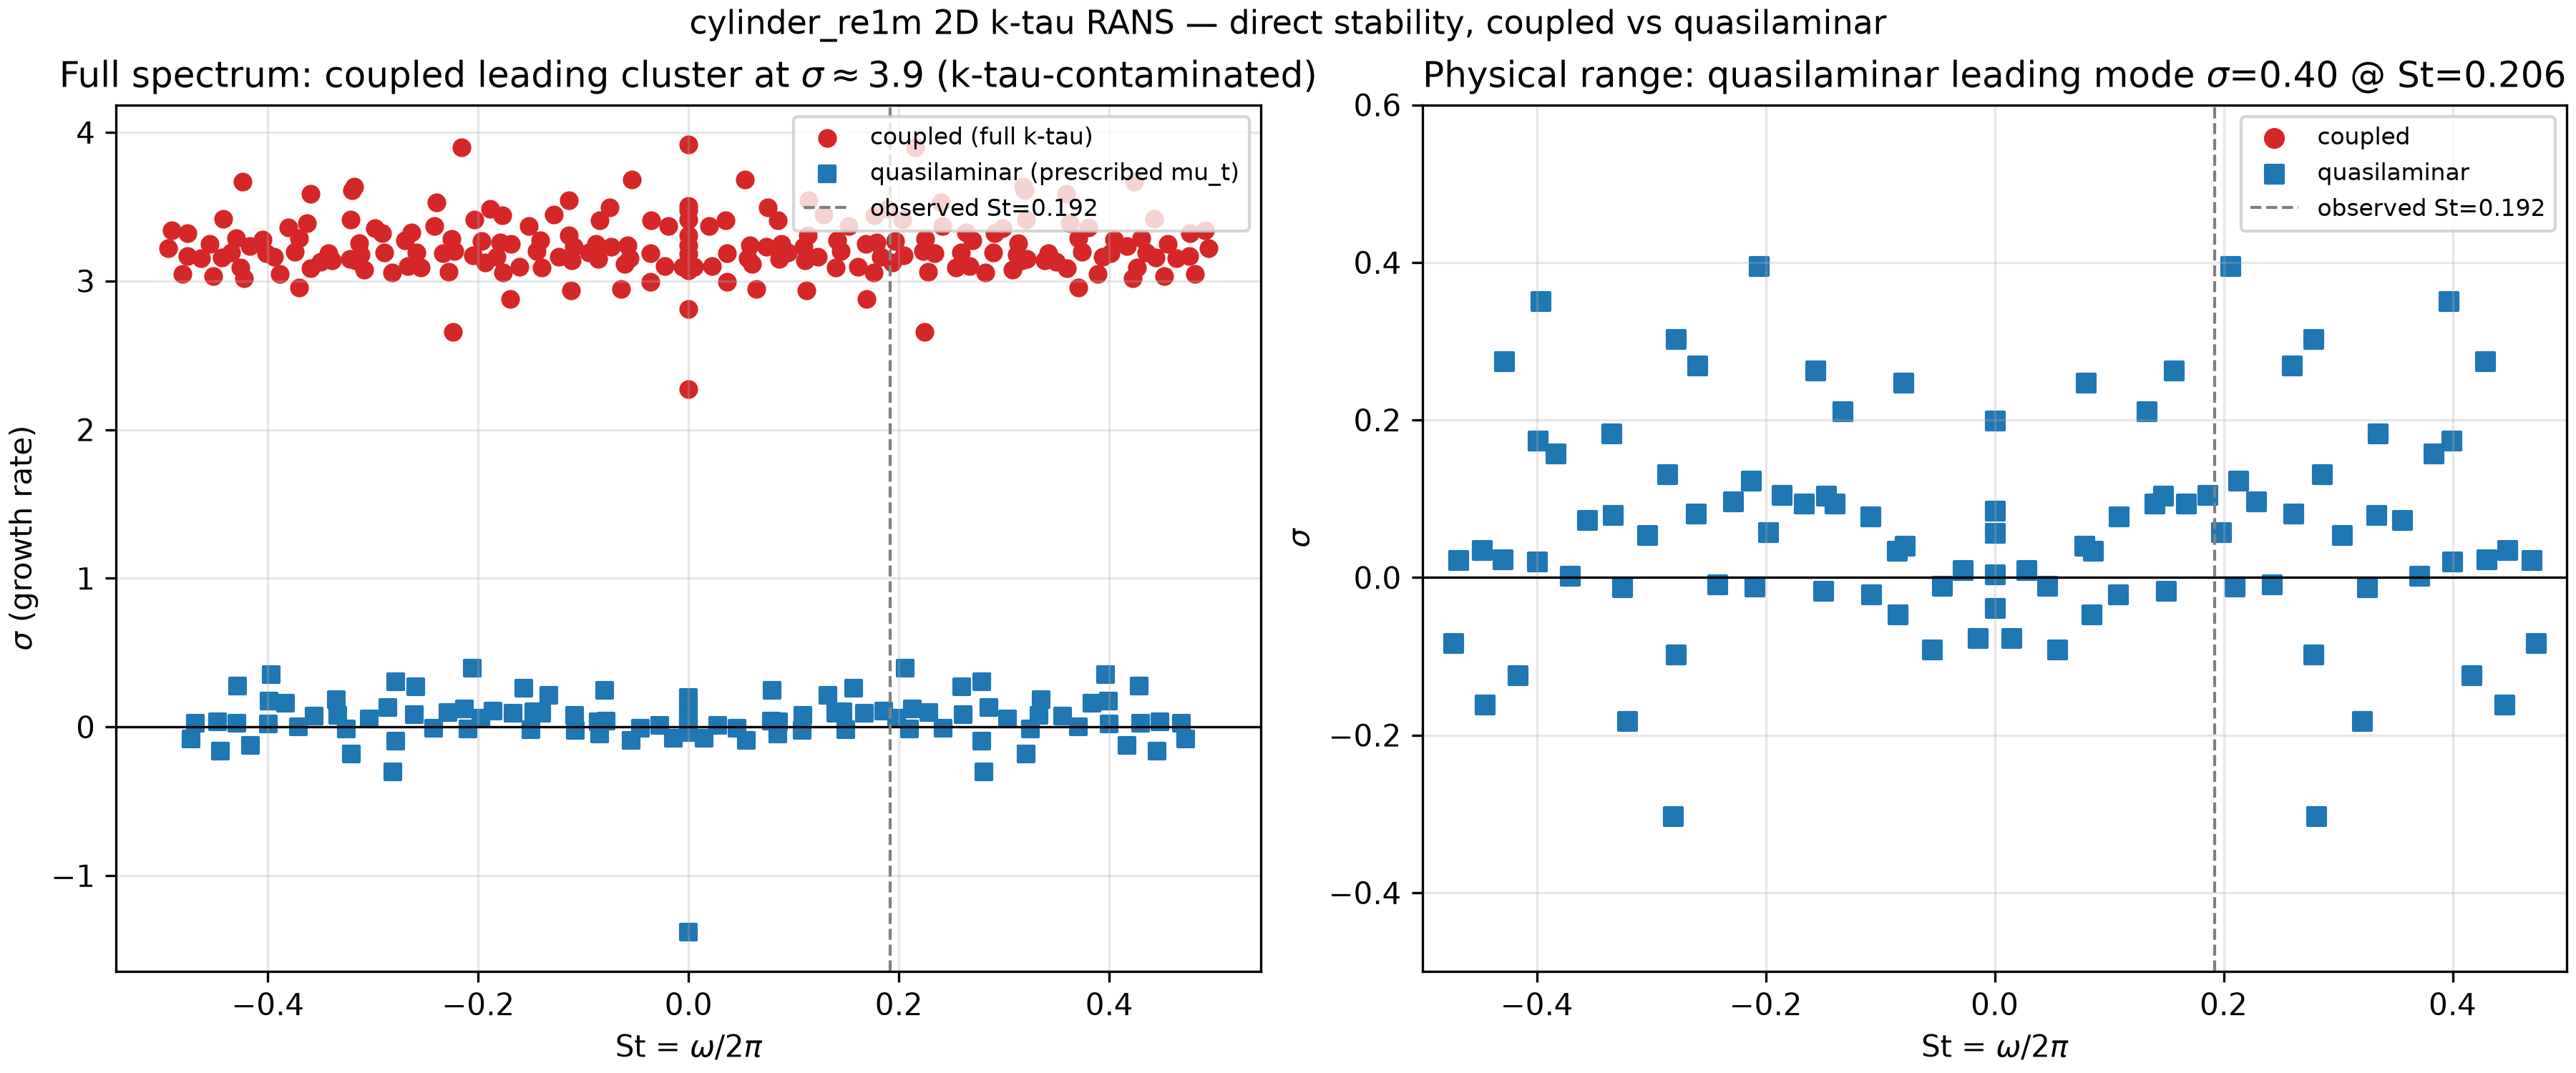

The Python source for this figure:
#!/usr/bin/env python3
"""Coupled (full k-tau Frechet) vs quasilaminar (prescribed mu_t) stability spectra.

Spectre_NSd.dat columns: sigma (growth rate), omega (frequency), residual, idx.
St = omega/(2 pi). Re=1e6, 2D, converged steady RANS base (SFD).
"""
import numpy as np
import matplotlib
matplotlib.use("Agg")
import matplotlib.pyplot as plt

A = np.loadtxt("coupled/Spectre_NSd.dat")
B = np.loadtxt("quasilaminar/Spectre_NSd.dat")
StA, sigA = A[:, 1] / (2*np.pi), A[:, 0]
StB, sigB = B[:, 1] / (2*np.pi), B[:, 0]
St_obs = 0.192

fig, ax = plt.subplots(1, 2, figsize=(12, 5), constrained_layout=True)

# full range — shows the coupled operator's contaminated high-sigma cluster
ax[0].scatter(StA, sigA, s=28, c="C3", marker="o", label="coupled (full k-tau)")
ax[0].scatter(StB, sigB, s=28, c="C0", marker="s", label="quasilaminar (prescribed mu_t)")
ax[0].axhline(0, color="k", lw=0.8)
ax[0].axvline(St_obs, ls="--", color="grey", lw=1, label=f"observed St={St_obs}")
ax[0].set_xlabel("St = $\\omega/2\\pi$"); ax[0].set_ylabel("$\\sigma$ (growth rate)")
ax[0].set_title("Full spectrum: coupled leading cluster at $\\sigma\\approx3.9$ (k-tau-contaminated)")
ax[0].grid(alpha=0.3); ax[0].legend(loc="upper right", fontsize=8)

# zoom to the physical range (repo convention sigma in [-0.4,0.3])
ax[1].scatter(StA, sigA, s=36, c="C3", marker="o", label="coupled")
ax[1].scatter(StB, sigB, s=36, c="C0", marker="s", label="quasilaminar")
ax[1].axhline(0, color="k", lw=0.8)
ax[1].axvline(St_obs, ls="--", color="grey", lw=1, label=f"observed St={St_obs}")
ax[1].set_xlim(-0.5, 0.5); ax[1].set_ylim(-0.5, 0.6)
ax[1].set_xlabel("St = $\\omega/2\\pi$"); ax[1].set_ylabel("$\\sigma$")
ax[1].set_title("Physical range: quasilaminar leading mode $\\sigma$=0.40 @ St=0.206")
ax[1].grid(alpha=0.3); ax[1].legend(loc="upper right", fontsize=8)

fig.suptitle("cylinder_re1m 2D k-tau RANS — direct stability, coupled vs quasilaminar", fontsize=11)
fig.savefig("compare_spectra.png", dpi=300)

def lead(St, sig):
    i = np.argmax(sig)
    return sig[i], St[i]
sA, fA = lead(StA, sigA); sB, fB = lead(StB, sigB)
print("coupled leading: sigma=%.4f  St=%.4f  (#modes=%d, sigma range [%.3f,%.3f])"
      % (sA, fA, len(sigA), sigA.min(), sigA.max()))
print("quasilaminar leading: sigma=%.4f  St=%.4f  (#modes=%d, sigma range [%.3f,%.3f])"
      % (sB, fB, len(sigB), sigB.min(), sigB.max()))
print("coupled has a mode near (St=0.2, sigma<0.6)? ",
      np.any((np.abs(StA)-0.2 < 0.05) & (sigA < 0.6) & (sigA > 0.1)))
print("saved compare_spectra.png")
